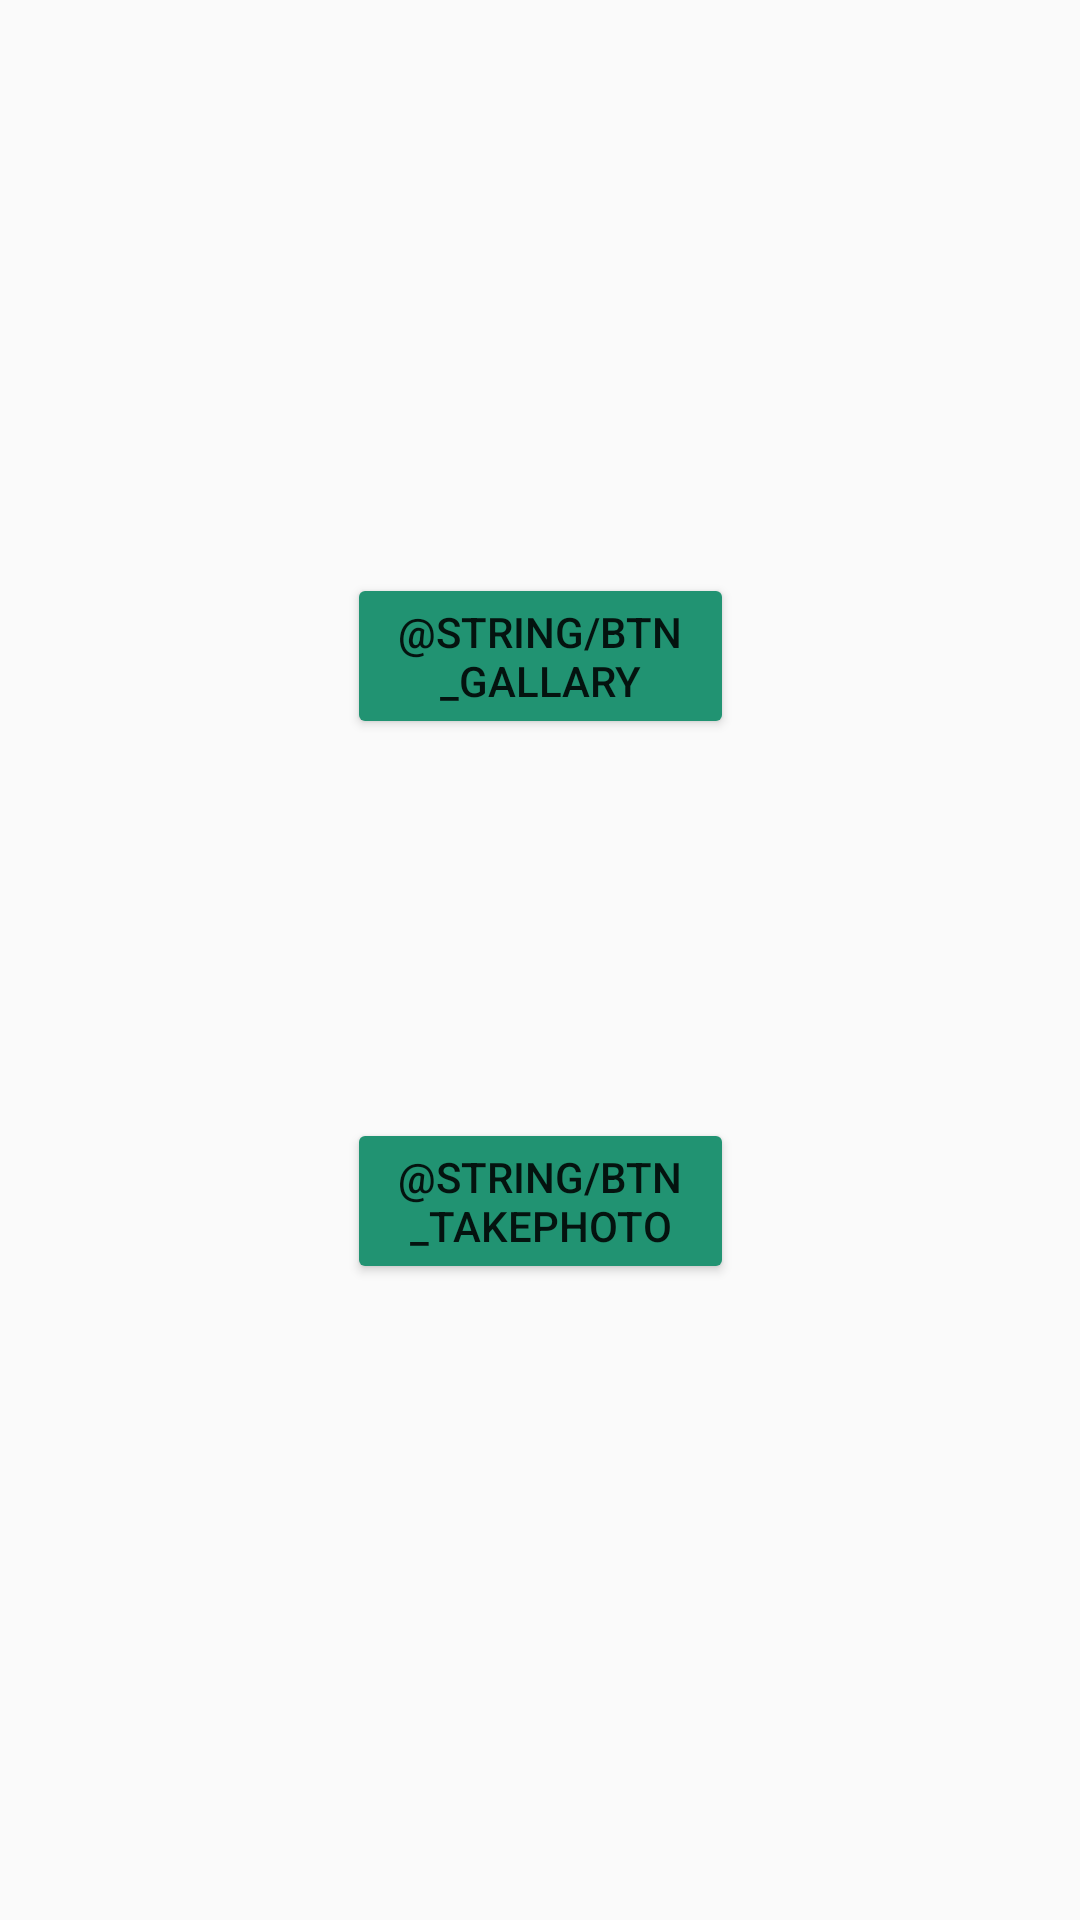

The Android layout XML behind this screen, and the referenced resources:
<!-- AndroidManifest.xml: application theme AppTheme.NoActionBar -->
<!-- res/layout/fragment_camera.xml -->
<android.support.constraint.ConstraintLayout xmlns:android="http://schemas.android.com/apk/res/android"
    xmlns:app="http://schemas.android.com/apk/res-auto"
    xmlns:tools="http://schemas.android.com/tools"
    android:layout_width="match_parent"
    android:layout_height="match_parent"
    tools:context="io.bingbin.bingbinandroid.views.mainActivity.CameraBlankFragment">

    <Button
        android:id="@+id/btn_takephoto"
        android:layout_width="129dp"
        android:layout_height="wrap_content"
        android:layout_marginBottom="212dp"
        android:layout_marginEnd="8dp"
        android:layout_marginStart="8dp"
        android:text="@string/btn_takephoto"
        app:layout_constraintBottom_toBottomOf="parent"
        app:layout_constraintEnd_toEndOf="parent"
        app:layout_constraintStart_toStartOf="parent" />

    <Button
        android:id="@+id/btn_gallery"
        android:layout_width="129dp"
        android:layout_height="wrap_content"
        android:layout_marginBottom="8dp"
        android:layout_marginEnd="8dp"
        android:layout_marginStart="8dp"
        android:layout_marginTop="8dp"
        android:text="@string/btn_gallary"
        app:layout_constraintBottom_toTopOf="@+id/btn_takephoto"
        app:layout_constraintEnd_toEndOf="parent"
        app:layout_constraintStart_toStartOf="parent"
        app:layout_constraintTop_toTopOf="parent"
        app:layout_constraintVertical_bias="0.607" />
</android.support.constraint.ConstraintLayout>
<!-- resources referenced by this layout -->
<resources>
  <style name="AppTheme.NoActionBar" parent="@style/AppTheme">
          <item name="windowActionBar">false</item>
          <item name="windowNoTitle">true</item>
          <item name="android:windowAnimationStyle">@null</item>
      </style>
  <style name="AppTheme" parent="Theme.AppCompat.Light.DarkActionBar">
          
          
          <item name="colorPrimary">@color/primary_color</item>
          
          <item name="colorPrimaryDark">@color/dark_primary_color</item>
          
          <item name="colorAccent">@color/dark_primary_color</item>
  
          <item name="android:windowBackground">@color/white</item>
  
          <item name="colorControlNormal">@color/iron</item>
          <item name="colorControlActivated">@color/white</item>
          <item name="colorControlHighlight">@color/white</item>
          <item name="android:textColorHint">@color/iron</item>
  
          <item name="colorButtonNormal">@color/primary_color</item>
          <item name="android:colorButtonNormal" tools:targetApi="lollipop">
              @color/primary_color
          </item>
          <item name="android:navigationBarColor">@color/black</item>
  
          <item name="android:windowTranslucentStatus">true</item>
          <item name="android:statusBarColor">@color/dark_primary_color</item>
          <item name="android:fitsSystemWindows">true</item>
          <item name="android:windowDrawsSystemBarBackgrounds">true</item>
      </style>
  <color name="primary_color">#219372</color>
  <color name="dark_primary_color">#18664E</color>
  <color name="white">#fafafa</color>
  <color name="iron">#CBCDCD</color>&gt;
  <color name="black">#000000</color>
</resources>
